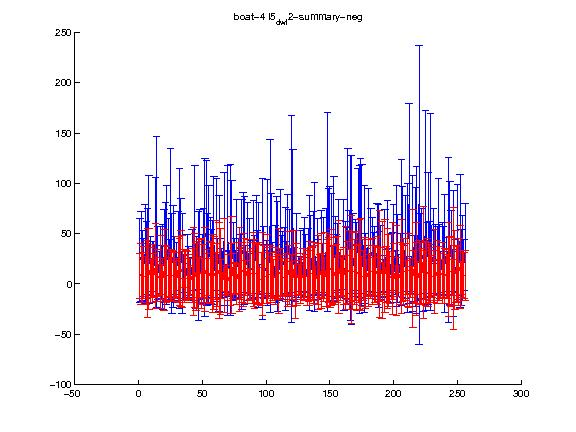

The data file committed next to this chart (first rows):
1.000000, 2.000000, 3.000000, 4.000000, 5.000000, 6.000000, 7.000000, 8.000000, 9.000000, 10.000000, 11.000000, 12.000000, 13.000000, 14.000000, 15.000000, 16.000000, 17.000000, 18.000000, 19.000000, 20.000000, 21.000000, 22.000000, 23.000000, 24.000000
7.9, 9.918, 9.252, 8.236, 7.35, 11.59, 11.13, 14.6, 8.486, 5.618, 10.36, 8.393, 17.41, 7.015, 8.389, 5.387, 12.18, 4.724, 4.798, 13.81, 10.45, 9.486, 8.168, 6.935
22.47, 29.98, 28.17, 22.85, 20.04, 31.73, 44.43, 40.13, 27.27, 18.66, 29.18, 21.95, 42.24, 19.53, 26.1, 17.29, 36.47, 14.95, 20.13, 39.99, 27.63, 27.51, 21.66, 19.52
